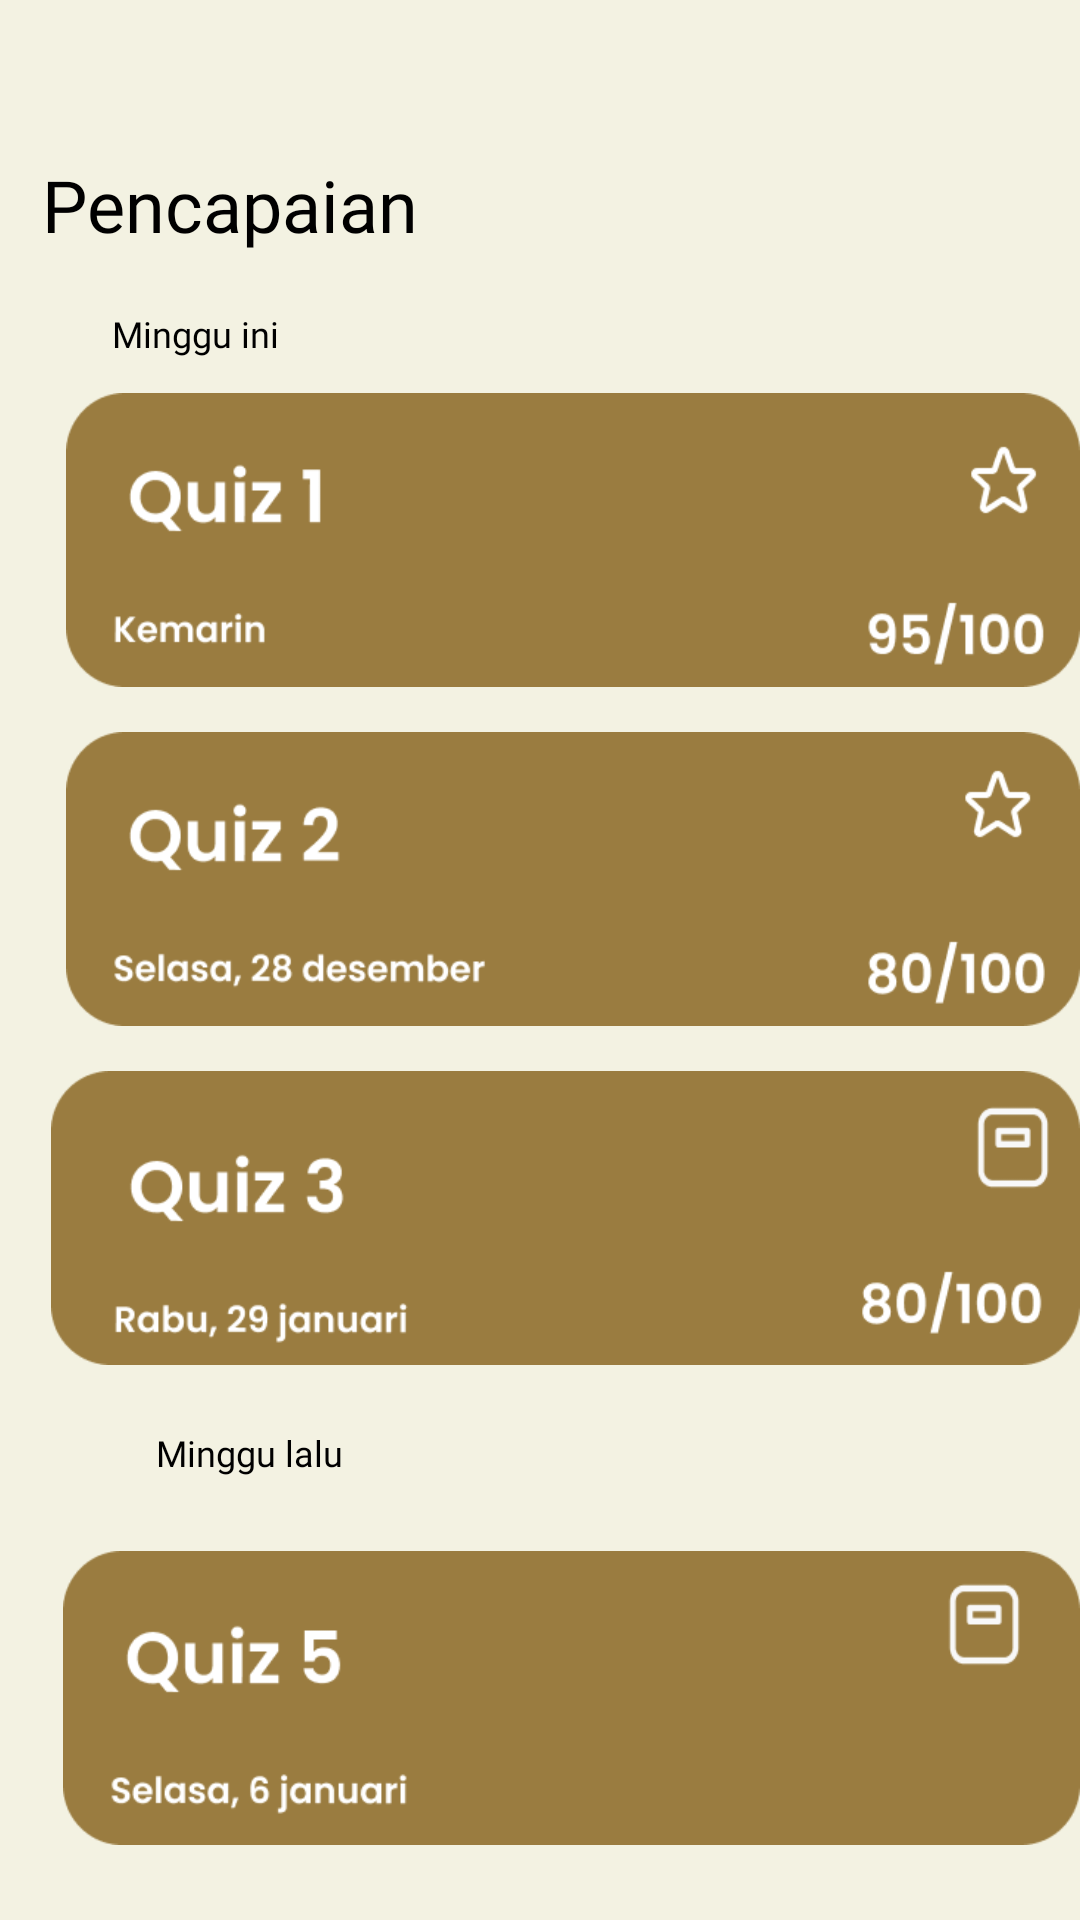

Layout XML and referenced resources for this Android screen:
<!-- AndroidManifest.xml: application theme Theme.UASPbm -->
<!-- res/layout/activity_pencapaian.xml -->
<?xml version="1.0" encoding="utf-8"?>
<RelativeLayout
    xmlns:android="http://schemas.android.com/apk/res/android"
    xmlns:app="http://schemas.android.com/apk/res-auto"
    xmlns:tools="http://schemas.android.com/tools"
    android:layout_width="match_parent"
    android:layout_height="match_parent"
    android:background="@color/background"
    tools:context=".PencapaianActivity">

    <TextView
        android:id="@+id/pencapaian"
        android:layout_width="193.74dp"
        android:layout_height="31.19dp"
        android:layout_alignParentLeft="true"
        android:layout_alignParentTop="true"
        android:layout_marginLeft="14.03dp"
        android:layout_marginTop="52dp"
        android:textColor="@color/black"
        android:fontFamily="@font/poppins_semibold"
        android:gravity="top"
        android:text="Pencapaian"
        android:textSize="24sp" />

    <View
        android:id="@+id/rectangle_1"
        android:layout_width="345dp"
        android:layout_height="98dp"
        android:layout_alignParentLeft="true"
        android:layout_marginLeft="22dp"
        android:layout_alignParentTop="true"
        android:layout_marginTop="131dp"
        android:background="@drawable/pcp1"
        />

    <View
        android:id="@+id/pencapaian2"
        android:layout_width="345dp"
        android:layout_height="98dp"
        android:layout_alignParentLeft="true"
        android:layout_marginLeft="22dp"
        android:layout_alignParentTop="true"
        android:layout_marginTop="244dp"
        android:background="@drawable/pcp2"
        />

    <View
        android:id="@+id/pencapaian3"
        android:layout_width="345dp"
        android:layout_height="98dp"
        android:layout_alignParentLeft="true"
        android:layout_marginLeft="17dp"
        android:layout_alignParentTop="true"
        android:layout_marginTop="357dp"
        android:background="@drawable/pcp3"
        />


    <View
        android:id="@+id/pencapaian4"
        android:layout_width="345dp"
        android:layout_height="98dp"
        android:layout_alignParentLeft="true"
        android:layout_alignParentTop="true"
        android:layout_marginLeft="21dp"
        android:layout_marginTop="517dp"
        android:background="@drawable/pcp4" />

    <TextView
        android:id="@+id/hari_ini"
        android:layout_width="55.88dp"
        android:layout_height="18.97dp"
        android:layout_alignParentLeft="true"
        android:layout_alignParentTop="true"
        android:layout_marginLeft="37.02dp"
        android:layout_marginTop="103dp"
        android:fontFamily="@font/poppins_medium"
        android:gravity="center_horizontal|top"
        android:text="Minggu ini"
        android:textColor="@color/black"
        android:textSize="12dp" />


    <TextView
        android:id="@+id/besok"
        android:layout_width="92dp"
        android:layout_height="wrap_content"
        android:layout_alignParentLeft="true"
        android:layout_alignParentTop="true"
        android:layout_marginLeft="37dp"
        android:layout_marginTop="476dp"
        android:fontFamily="@font/poppins_medium"
        android:gravity="center_horizontal|top"
        android:text="Minggu lalu"
        android:textColor="@color/black"
        android:textSize="12dp" />

    <View
        android:id="@+id/rectangle_9"
        android:layout_width="417dp"
        android:layout_height="124dp"
        android:layout_alignParentLeft="true"
        android:layout_alignParentTop="true"
        android:layout_marginLeft="1dp"
        android:layout_marginTop="644dp"
        android:background="@drawable/background_bawah" />

    <ImageButton
        android:id="@+id/profile"
        android:layout_width="55dp"
        android:layout_height="54dp"
        android:layout_alignParentLeft="true"
        android:layout_alignParentTop="true"
        android:layout_marginLeft="34dp"
        android:layout_marginTop="650dp"
        android:background="@drawable/profil_icon"
        android:clipToOutline="true" />

    <TextView
        android:layout_width="90dp"
        android:layout_height="33dp"
        android:layout_marginLeft="15dp"
        android:layout_marginTop="696dp"
        android:fontFamily="@font/poppins_medium"
        android:gravity="center_horizontal|top"
        android:text="profil"
        android:textSize="16sp"/>

    <ImageButton
        android:id="@+id/book"
        android:layout_width="55dp"
        android:layout_height="54dp"
        android:layout_alignParentLeft="true"
        android:layout_alignParentTop="true"
        android:layout_marginLeft="181dp"
        android:layout_marginTop="650dp"
        android:background="@drawable/book_icon"
        android:clipToOutline="true" />

    <TextView
        android:layout_width="90dp"
        android:layout_height="33dp"
        android:layout_marginLeft="165dp"
        android:layout_marginTop="696dp"
        android:fontFamily="@font/poppins_medium"
        android:gravity="center_horizontal|top"
        android:text="kursus"
        android:textSize="16sp" />

    <ImageButton
        android:id="@+id/history"
        android:layout_width="52dp"
        android:layout_height="45dp"
        android:layout_alignParentLeft="true"
        android:layout_marginLeft="309dp"
        android:layout_alignParentTop="true"
        android:layout_marginTop="650dp"
        android:clipToOutline="true"
        android:background="@drawable/riwayat_icon"
        />

    <TextView
        android:layout_width="90dp"
        android:layout_height="33dp"
        android:layout_marginLeft="290dp"
        android:layout_marginTop="696dp"
        android:fontFamily="@font/poppins_medium"
        android:gravity="center_horizontal|top"
        android:text="riwayat"
        android:textSize="16sp" />

</RelativeLayout>
<!-- resources referenced by this layout -->
<resources>
  <color name="background">#FFF3F2E2</color>
  <color name="black">#FF000000</color>
  <!-- drawable background_bawah: png bitmap (drawable-v24, 1610 bytes) -->
  <!-- drawable book_icon: png bitmap (drawable-v24, 981 bytes) -->
  <!-- drawable pcp1: png bitmap (drawable-v24, 6766 bytes) -->
  <!-- drawable pcp2: png bitmap (drawable-v24, 8403 bytes) -->
  <!-- drawable pcp3: png bitmap (drawable-v24, 7774 bytes) -->
  <!-- drawable pcp4: png bitmap (drawable-v24, 6285 bytes) -->
  <!-- drawable profil_icon: png bitmap (drawable-v24, 2415 bytes) -->
  <!-- drawable riwayat_icon: png bitmap (drawable-v24, 503 bytes) -->
  <style name="Theme.UASPbm" parent="Theme.MaterialComponents.DayNight.NoActionBar">
          
          <item name="colorPrimary">@color/purple_500</item>
          <item name="colorPrimaryVariant">@color/purple_700</item>
          <item name="colorOnPrimary">@color/white</item>
          
          <item name="colorSecondary">@color/teal_200</item>
          <item name="colorSecondaryVariant">@color/teal_700</item>
          <item name="colorOnSecondary">@color/black</item>
          
          <item name="android:statusBarColor" tools:targetApi="l">?attr/colorPrimaryVariant</item>
          
      </style>
  <color name="purple_500">#FF6200EE</color>
  <color name="purple_700">#FF3700B3</color>
  <color name="white">#FFFFFFFF</color>
  <color name="teal_200">#FF03DAC5</color>
  <color name="teal_700">#FF018786</color>
</resources>
